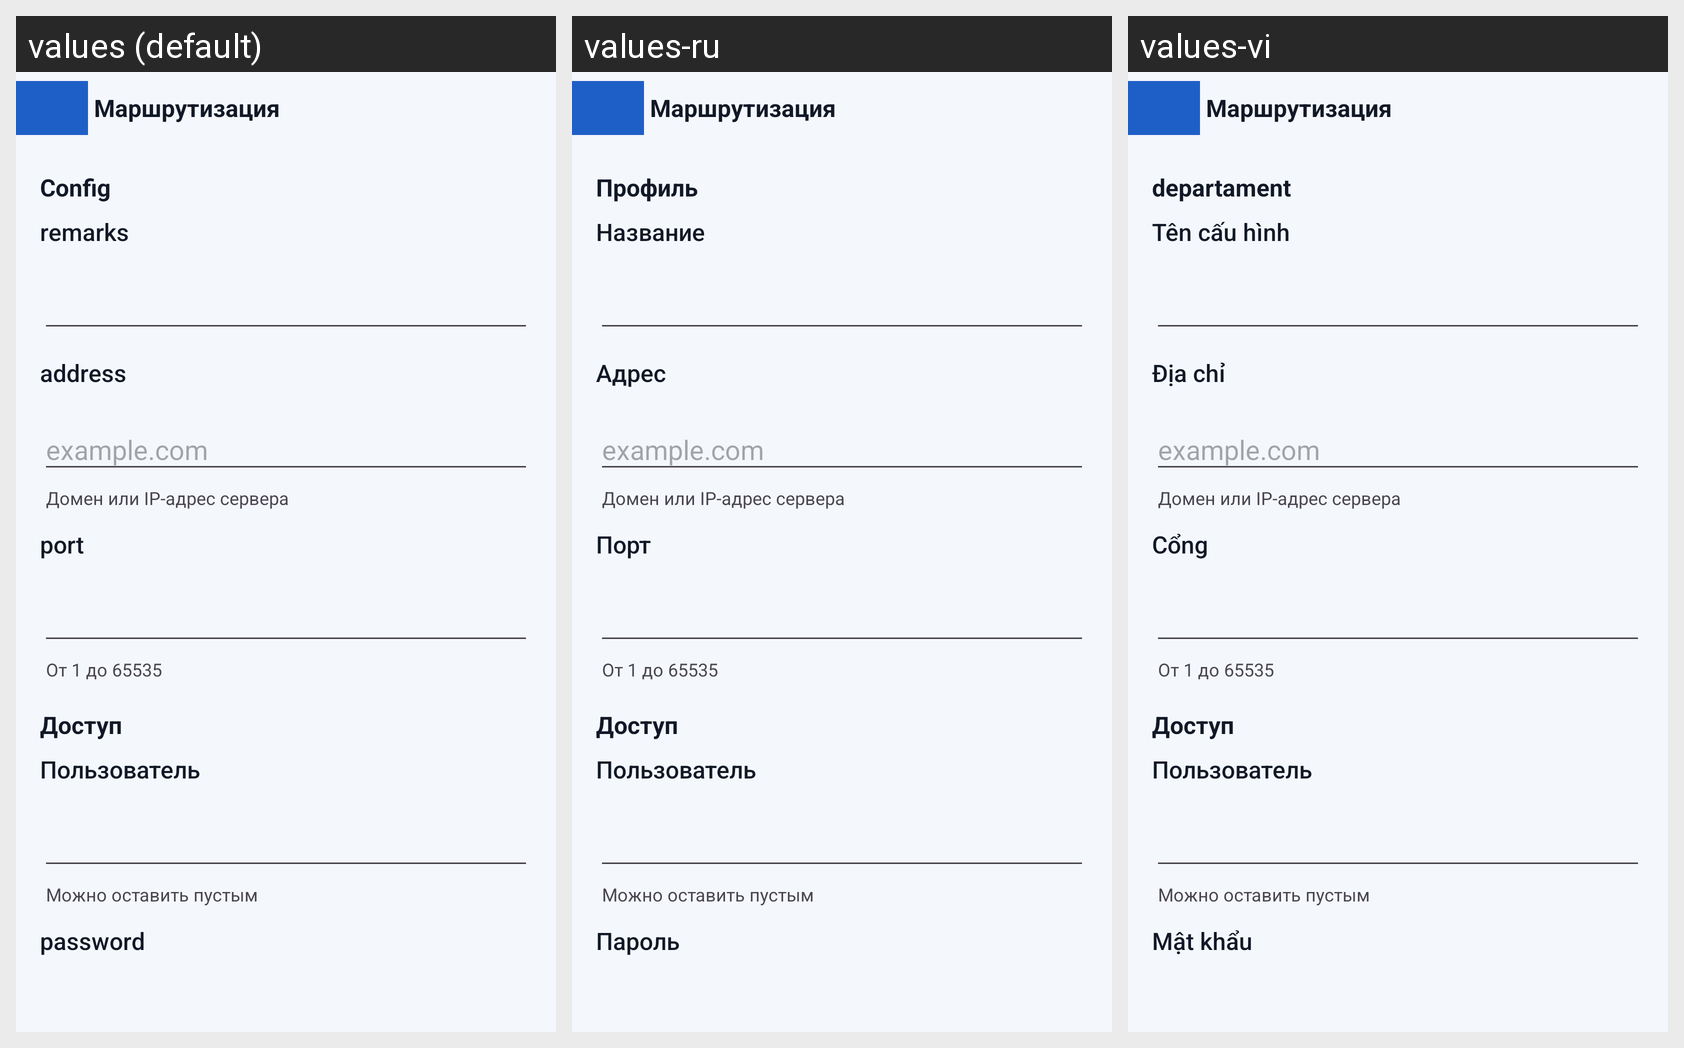

Here is an Android app screen in its default locale and in the app's own translations. Write out the translated-string differences for the strings that appear on this screen.
Android screen res/layout/activity_server_socks.xml rendered under 3 locales, left to right: values (default), values-ru, values-vi. Device: Nexus 5 (rendered at 1080×1920; each locale shown at half size, 540×960, under a caption strip naming it); theme AppThemeDayNight.NoActionBar.
Strings drawn on this screen, with the default value and each locale's value (text and hints the layout hard-codes, and strings that could not be matched under every locale, appear in the picture but are not listed):

srv_section_access
  values: Доступ
  values-ru: Доступ  [not translated; the default value is used]
  values-vi: Доступ  [not translated; the default value is used]

srv_user_label
  values: Пользователь
  values-ru: Пользователь  [not translated; the default value is used]
  values-vi: Пользователь  [not translated; the default value is used]

srv_hint_optional
  values: Можно оставить пустым
  values-ru: Можно оставить пустым  [not translated; the default value is used]
  values-vi: Можно оставить пустым  [not translated; the default value is used]

server_lab_id3
  values: password
  values-ru: Пароль
  values-vi: Mật khẩu

title_server
  values: Config
  values-ru: Профиль
  values-vi: departament

server_lab_remarks
  values: remarks
  values-ru: Название
  values-vi: Tên cấu hình

server_lab_address3
  values: address
  values-ru: Адрес
  values-vi: Địa chỉ

srv_hint_address
  values: Домен или IP-адрес сервера
  values-ru: Домен или IP-адрес сервера  [not translated; the default value is used]
  values-vi: Домен или IP-адрес сервера  [not translated; the default value is used]

srv_ph_address
  values: example.com
  values-ru: example.com  [not translated; the default value is used]
  values-vi: example.com  [not translated; the default value is used]

server_lab_port3
  values: port
  values-ru: Порт
  values-vi: Cổng

srv_hint_port
  values: От 1 до 65535
  values-ru: От 1 до 65535  [not translated; the default value is used]
  values-vi: От 1 до 65535  [not translated; the default value is used]
